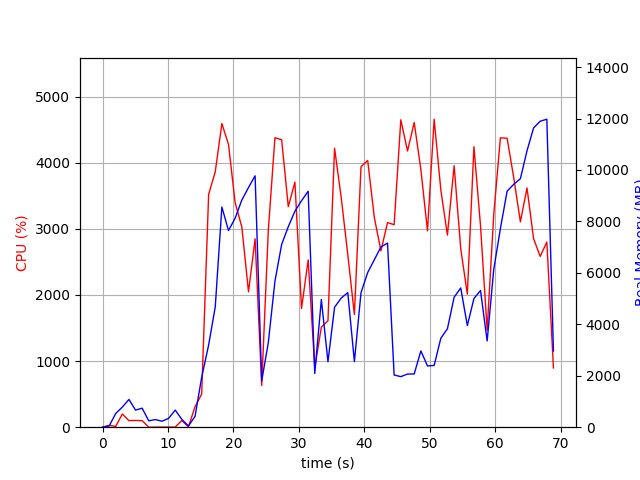

The table this chart was drawn from, first rows:
elapsed_time, nproc, cpu, mem_real, mem_virtual
4.1961669921875e-05, 1, 0.0, 7.637, 3185
1.007, 2, 26.8, 48.37, 160.7
2.015, 4, 12.9, 533.4, 2131
3.024, 4, 199.4, 781.6, 2451
4.033, 8, 99.2, 1079, 5358
5.041, 3, 102.1, 664.1, 2029
6.05, 3, 99.1, 739.0, 2141
7.059, 3, 0.0, 248.4, 1479
8.072, 3, 1.0, 296.5, 1531
9.084, 3, 2.0, 232.3, 1463
10.1, 3, 1.0, 341.7, 1561
11.11, 6, 2.0, 664.8, 2767
12.12, 3, 99.9, 304.1, 1531
13.13, 1, 4.9, 47.99, 615.2
14.14, 1, 310.5, 421.9, 4479
15.15, 1, 501.7, 1944, 9283
16.22, 1, 3523, 3196, 11075
17.23, 1, 3864, 4677, 11179
18.24, 1, 4593, 8558, 19546
19.25, 1, 4279, 7645, 19546
20.26, 1, 3397, 8124, 19546
21.29, 1, 3030, 8830, 19610
22.31, 1, 2048, 9318, 19610
23.32, 1, 2850, 9772, 19690
24.32, 1, 632.9, 1797, 19690
25.33, 1, 2974, 3285, 19690
26.35, 1, 4380, 5675, 20479
27.38, 1, 4348, 7103, 20791
28.39, 1, 3336, 7794, 20791
29.4, 1, 3708, 8395, 20793
30.41, 1, 1795, 8804, 20793
31.43, 1, 2531, 9173, 20793
32.43, 1, 899.4, 2088, 23353
33.44, 1, 1514, 4964, 26009
34.45, 1, 1610, 2545, 27033
35.46, 1, 4220, 4663, 27914
36.48, 1, 3476, 5019, 27914
37.48, 1, 2609, 5231, 28026
38.49, 1, 1705, 2549, 28026
39.5, 1, 3940, 5229, 28180
40.53, 1, 4035, 6012, 28326
41.54, 1, 3171, 6509, 28326
42.55, 1, 2668, 7008, 28342
43.56, 1, 3095, 7157, 28342
44.57, 1, 3064, 2028, 26294
45.59, 1, 4650, 1966, 26294
46.61, 1, 4179, 2066, 26294
47.63, 1, 4609, 2070, 26294
48.65, 1, 3897, 2965, 30390
49.66, 1, 2970, 2383, 31414
50.68, 1, 4660, 2399, 31414
51.7, 1, 3589, 3457, 34486
52.71, 1, 2907, 3827, 32453
53.74, 1, 3955, 5054, 32491
54.75, 1, 2698, 5412, 32491
55.75, 1, 2013, 3948, 32491
56.76, 1, 4243, 5002, 32535
57.77, 1, 3046, 5314, 32535
58.78, 1, 1470, 3353, 32535
59.79, 1, 3221, 6133, 32535
... 9 more rows
